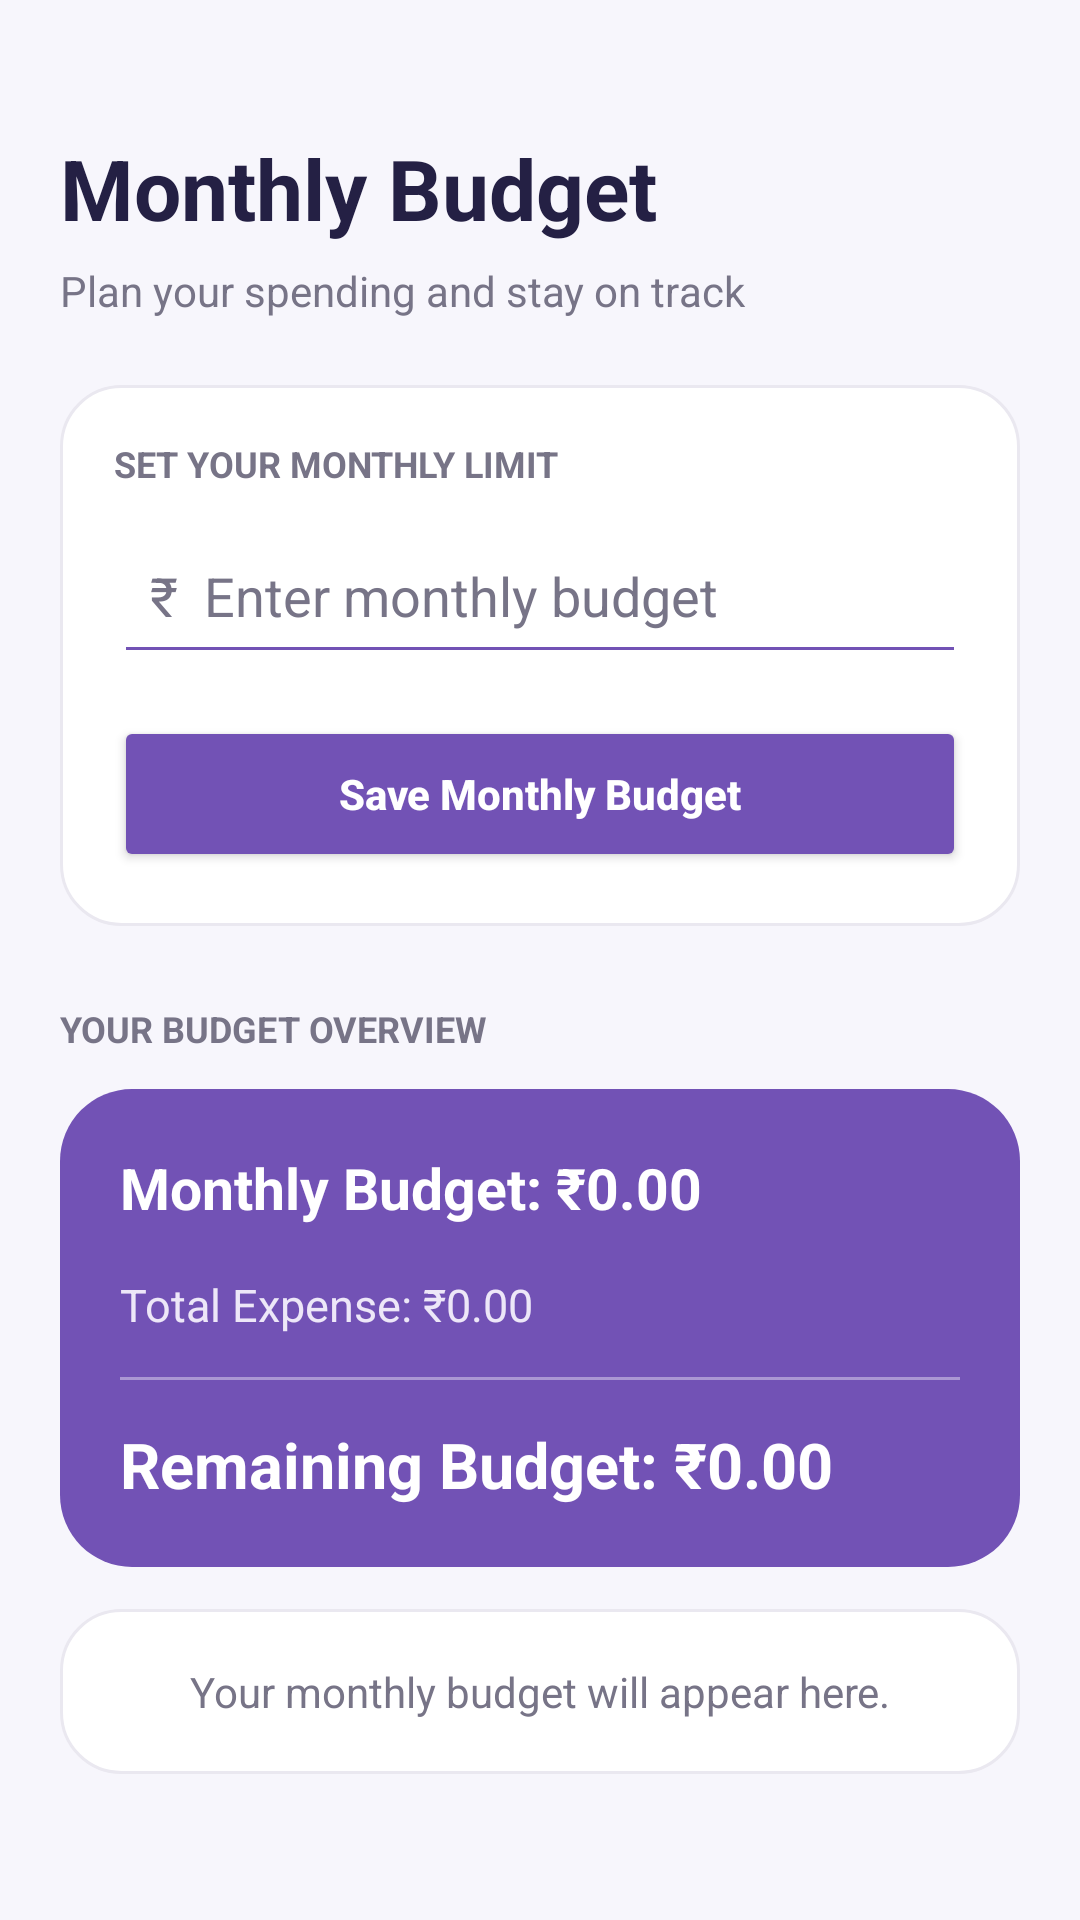

This screen was rendered from an Android layout file. Write that file and the resources it references.
<!-- AndroidManifest.xml: application theme Theme.PocketPlan -->
<!-- res/layout/fragment_budget.xml -->
﻿<ScrollView xmlns:android="http://schemas.android.com/apk/res/android"
    android:layout_width="match_parent"
    android:layout_height="match_parent"
    android:background="@color/screen_background"
    android:fillViewport="true">

    <LinearLayout
        android:layout_width="match_parent"
        android:layout_height="wrap_content"
        android:orientation="vertical"
        android:paddingStart="20dp"
        android:paddingTop="44dp"
        android:paddingEnd="20dp"
        android:paddingBottom="28dp">

        <TextView
            android:layout_width="match_parent"
            android:layout_height="wrap_content"
            android:text="Monthly Budget"
            android:textSize="28sp"
            android:textStyle="bold"
            android:textColor="@color/text_primary"
            android:layout_marginBottom="6dp" />

        <TextView
            android:layout_width="match_parent"
            android:layout_height="wrap_content"
            android:text="Plan your spending and stay on track"
            android:textSize="14sp"
            android:textColor="@color/text_secondary"
            android:layout_marginBottom="22dp" />

        <LinearLayout
            android:layout_width="match_parent"
            android:layout_height="wrap_content"
            android:orientation="vertical"
            android:padding="18dp"
            android:background="@drawable/bg_pp_dashboard_card">

            <TextView
                android:layout_width="match_parent"
                android:layout_height="wrap_content"
                android:text="SET YOUR MONTHLY LIMIT"
                android:textSize="12sp"
                android:textStyle="bold"
                android:textColor="@color/text_secondary"
                android:layout_marginBottom="10dp" />

            <EditText
                android:id="@+id/etMonthlyBudget"
                android:layout_width="match_parent"
                android:layout_height="52dp"
                android:hint="₹  Enter monthly budget"
                android:textColor="@color/text_primary"
                android:textColorHint="@color/text_secondary"
                android:inputType="numberDecimal"
                android:singleLine="true"
                android:padding="12dp"
                android:backgroundTint="@color/primary"
                android:layout_marginBottom="14dp" />

            <Button
                android:id="@+id/btnSaveBudget"
                android:layout_width="match_parent"
                android:layout_height="52dp"
                android:text="Save Monthly Budget"
                android:textAllCaps="false"
                android:textStyle="bold"
                android:textColor="@color/white"
                android:backgroundTint="@color/primary" />

        </LinearLayout>

        <TextView
            android:layout_width="match_parent"
            android:layout_height="wrap_content"
            android:text="YOUR BUDGET OVERVIEW"
            android:textSize="12sp"
            android:textStyle="bold"
            android:textColor="@color/text_secondary"
            android:layout_marginTop="26dp"
            android:layout_marginBottom="12dp" />

        <LinearLayout
            android:layout_width="match_parent"
            android:layout_height="wrap_content"
            android:orientation="vertical"
            android:padding="20dp"
            android:background="@drawable/bg_pp_dashboard_hero">

            <TextView
                android:id="@+id/tvBudgetAmount"
                android:layout_width="match_parent"
                android:layout_height="wrap_content"
                android:text="Monthly Budget: ₹0.00"
                android:textSize="19sp"
                android:textStyle="bold"
                android:textColor="@color/white"
                android:layout_marginBottom="16dp" />

            <TextView
                android:id="@+id/tvBudgetExpense"
                android:layout_width="match_parent"
                android:layout_height="wrap_content"
                android:text="Total Expense: ₹0.00"
                android:textSize="15sp"
                android:textColor="#EDE7F8"
                android:layout_marginBottom="14dp" />

            <View
                android:layout_width="match_parent"
                android:layout_height="1dp"
                android:background="#66FFFFFF"
                android:layout_marginBottom="14dp" />

            <TextView
                android:id="@+id/tvBudgetRemaining"
                android:layout_width="match_parent"
                android:layout_height="wrap_content"
                android:text="Remaining Budget: ₹0.00"
                android:textSize="21sp"
                android:textStyle="bold"
                android:textColor="@color/white" />

        </LinearLayout>

        <TextView
            android:id="@+id/tvBudgetMessage"
            android:layout_width="match_parent"
            android:layout_height="wrap_content"
            android:gravity="center"
            android:padding="18dp"
            android:layout_marginTop="14dp"
            android:background="@drawable/bg_pp_dashboard_card"
            android:text="Your monthly budget will appear here."
            android:textColor="@color/text_secondary"
            android:textSize="14sp" />

    </LinearLayout>
</ScrollView>
<!-- resources referenced by this layout -->
<resources>
  <color name="primary">#7252B5</color>
  <color name="screen_background">#F7F6FC</color>
  <color name="text_primary">#242044</color>
  <color name="text_secondary">#777487</color>
  <color name="white">#FFFFFFFF</color>
  <!-- drawable bg_pp_dashboard_card (drawable) -->
  ﻿<shape xmlns:android="http://schemas.android.com/apk/res/android">
      <solid android:color="#FFFFFF"/>
      <corners android:radius="20dp"/>
      <stroke android:width="1dp" android:color="#EAE8F0"/>
  </shape>
  <!-- drawable bg_pp_dashboard_hero (drawable) -->
  ﻿<shape xmlns:android="http://schemas.android.com/apk/res/android">
      <solid android:color="#7252B5"/>
      <corners android:radius="24dp"/>
  </shape>
  <style name="Theme.PocketPlan" parent="Base.Theme.PocketPlan" />
  <style name="Base.Theme.PocketPlan" parent="Theme.Material3.Light.NoActionBar">
          <item name="colorPrimary">@color/primary</item>
          <item name="colorOnPrimary">@color/white</item>
          <item name="colorSecondary">@color/primary</item>
          <item name="colorOnSecondary">@color/white</item>
          <item name="colorTertiary">@color/income</item>
          <item name="colorError">@color/expense</item>
          <item name="android:colorAccent">@color/primary</item>
          <item name="android:windowBackground">@color/screen_background</item>
          <item name="android:statusBarColor">@color/screen_background</item>
          <item name="android:navigationBarColor">@color/screen_background</item>
          <item name="android:windowLightStatusBar">true</item>
      </style>
  <color name="income">#25A875</color>
  <color name="expense">#E66C76</color>
</resources>
